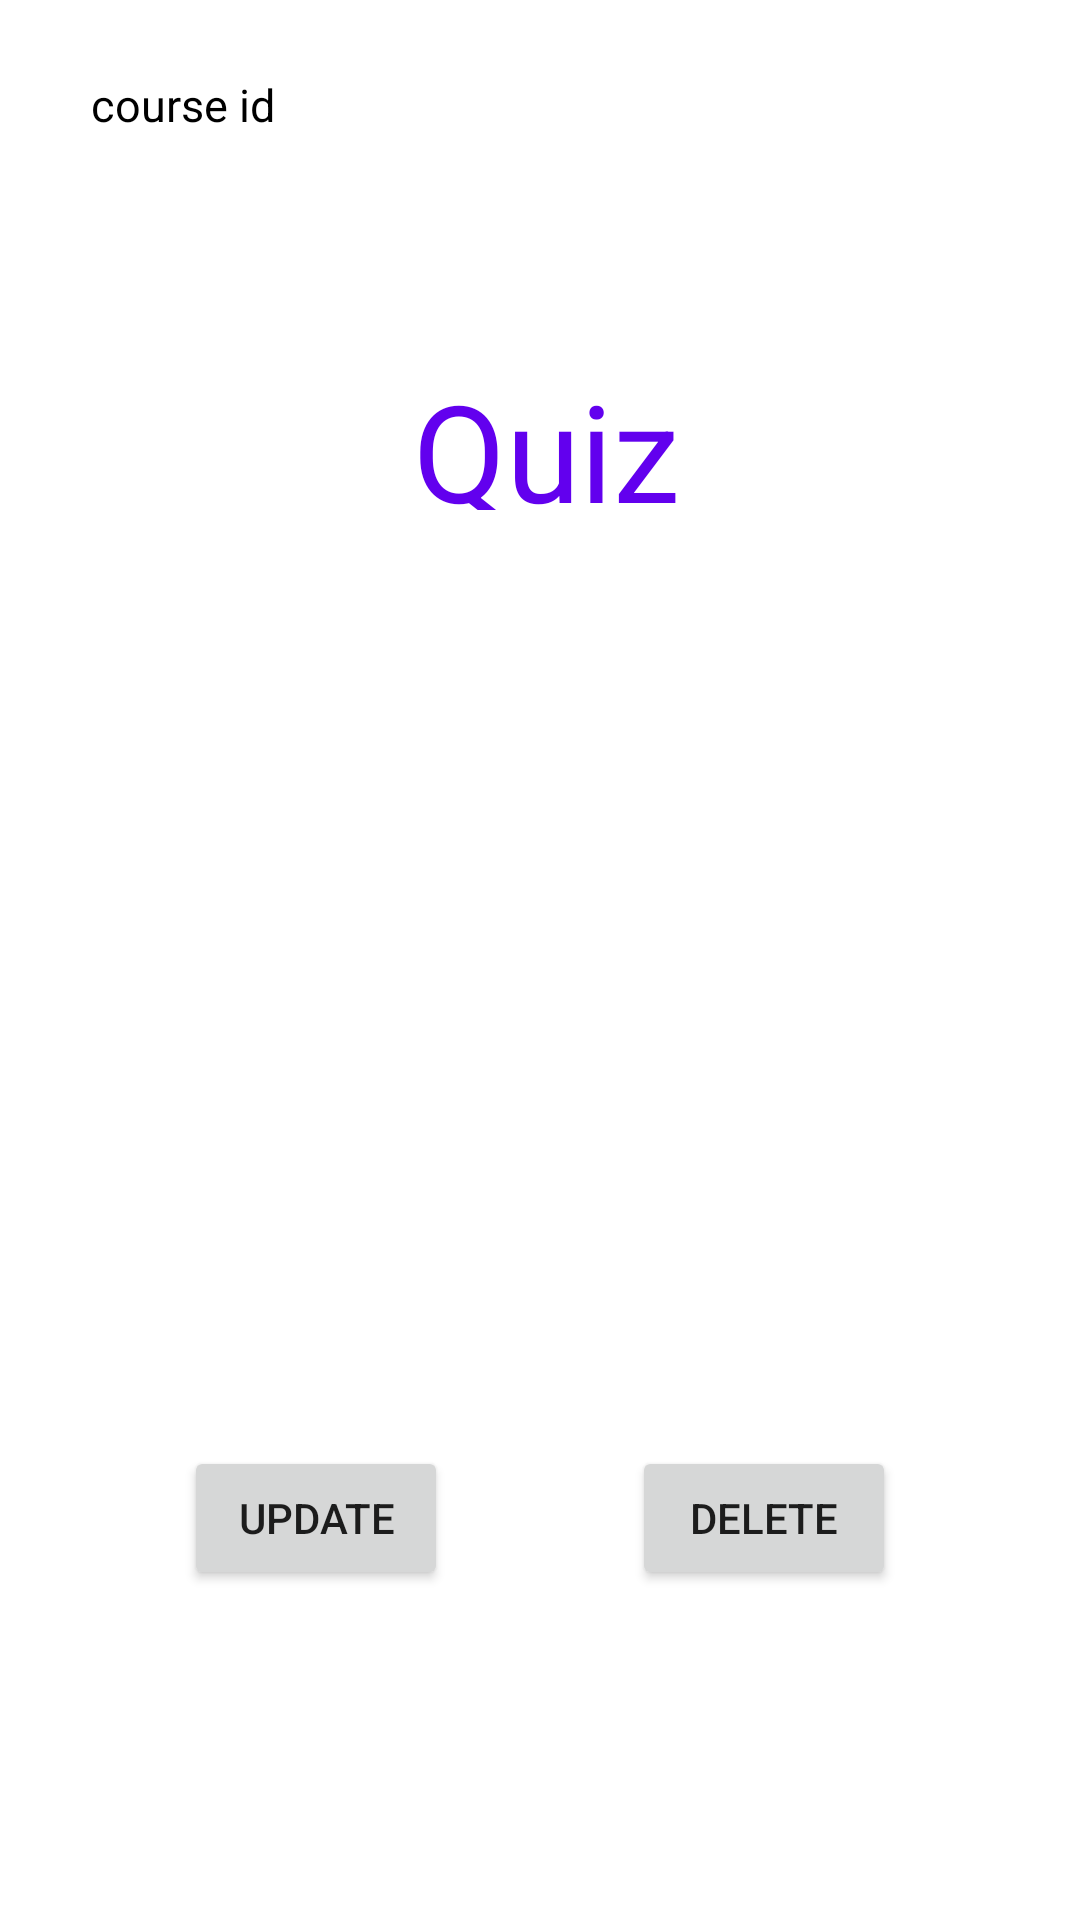

This screen was rendered from an Android layout file. Write that file and the resources it references.
<!-- AndroidManifest.xml: application theme Theme.EDUXO -->
<!-- res/layout/activity_employee_details.xml -->
<?xml version="1.0" encoding="utf-8"?>
<androidx.constraintlayout.widget.ConstraintLayout xmlns:android="http://schemas.android.com/apk/res/android"
    xmlns:app="http://schemas.android.com/apk/res-auto"
    xmlns:tools="http://schemas.android.com/tools"
    android:layout_width="match_parent"
    android:layout_height="match_parent"
    tools:context=".EmployeeDetailsActivity">

    <Button
        android:id="@+id/btnUpdate"
        android:layout_width="wrap_content"
        android:layout_height="wrap_content"
        android:layout_marginTop="312dp"
        android:text="Update"
        app:layout_constraintEnd_toStartOf="@+id/btnDelete"
        app:layout_constraintHorizontal_bias="0.5"
        app:layout_constraintStart_toStartOf="parent"
        app:layout_constraintTop_toBottomOf="@id/linearLayout" />

    <Button
        android:id="@+id/btnDelete"
        android:layout_width="wrap_content"
        android:layout_height="wrap_content"
        android:layout_marginTop="312dp"
        android:text="Delete"
        app:layout_constraintEnd_toEndOf="parent"
        app:layout_constraintHorizontal_bias="0.5"
        app:layout_constraintStart_toEndOf="@+id/btnUpdate"
        app:layout_constraintTop_toBottomOf="@id/linearLayout" />

    <LinearLayout
        android:id="@+id/linearLayout"
        android:layout_width="match_parent"
        android:layout_height="wrap_content"
        android:orientation="vertical"
        app:layout_constraintEnd_toEndOf="parent"
        app:layout_constraintStart_toStartOf="parent"
        app:layout_constraintTop_toTopOf="parent">


        <LinearLayout
            android:id="@+id/id_lin"
            android:layout_width="match_parent"
            android:layout_height="30dp"
            android:layout_marginLeft="10dp"
            android:layout_marginTop="20dp"
            android:layout_marginRight="10dp"
            android:orientation="horizontal"
            android:weightSum="2"

            >

            <LinearLayout
                android:layout_width="0dp"
                android:layout_height="match_parent"
                android:layout_weight="0.6">

                <TextView
                    android:layout_width="match_parent"
                    android:layout_height="wrap_content"
                    android:layout_gravity="center"
                    android:gravity="center"
                    android:text="course id"
                    android:textColor="@color/black"
                    android:textSize="15sp" />

            </LinearLayout>

            <LinearLayout
                android:layout_width="0dp"
                android:layout_height="match_parent"
                android:layout_weight="1.4">

                <TextView
                    android:id="@+id/tvcourseId"
                    android:layout_width="match_parent"
                    android:layout_height="wrap_content"
                    android:layout_gravity="center"
                    android:gravity="center"
                    android:text=""
                    android:textColor="@color/black"
                    android:textSize="15sp"

                    />

            </LinearLayout>


        </LinearLayout>


        <LinearLayout
            android:id="@+id/contact_lin"
            android:layout_width="match_parent"
            android:layout_height="40dp"
            android:layout_marginLeft="10dp"
            android:layout_marginRight="10dp"
            android:orientation="horizontal"
            android:visibility="invisible"
            android:weightSum="2">

            <LinearLayout
                android:layout_width="0dp"
                android:layout_height="match_parent"
                android:layout_weight="0.6">

                <TextView
                    android:layout_width="match_parent"
                    android:layout_height="wrap_content"
                    android:layout_gravity="center"
                    android:gravity="center"
                    android:text="course name"
                    android:textColor="@color/black"
                    android:textSize="15sp" />

            </LinearLayout>

            <LinearLayout
                android:layout_width="0dp"
                android:layout_height="match_parent"
                android:layout_weight="1.4">

                <TextView
                    android:id="@+id/tvcoursename"
                    android:layout_width="match_parent"
                    android:layout_height="wrap_content"
                    android:layout_gravity="center"
                    android:gravity="center"
                    android:text=""
                    android:textColor="@color/black"
                    android:textSize="15sp"

                    />

            </LinearLayout>


        </LinearLayout>

        <LinearLayout

            android:layout_width="match_parent"
            android:layout_height="40dp"
            android:layout_marginLeft="10dp"
            android:layout_marginRight="10dp"
            android:orientation="horizontal"
            android:visibility="invisible"

            android:weightSum="2">

            <LinearLayout
                android:layout_width="0dp"
                android:layout_height="match_parent"
                android:layout_weight="0.6">

                <TextView
                    android:layout_width="match_parent"
                    android:layout_height="wrap_content"
                    android:layout_gravity="center"
                    android:gravity="center"
                    android:text="teachername"
                    android:textColor="@color/black"
                    android:textSize="15sp"


                    android:visibility="visible" />

            </LinearLayout>

            <LinearLayout
                android:layout_width="0dp"
                android:layout_height="match_parent"
                android:layout_weight="1.4">

                <TextView
                    android:id="@+id/tvteachername"
                    android:layout_width="match_parent"
                    android:layout_height="wrap_content"
                    android:layout_gravity="center"
                    android:gravity="center"
                    android:text=""
                    android:textColor="@color/black"
                    android:textSize="15sp"

                    />

            </LinearLayout>


        </LinearLayout>


        <LinearLayout

            android:layout_width="match_parent"
            android:layout_height="40dp"
            android:layout_marginLeft="10dp"
            android:layout_marginRight="10dp"
            android:orientation="horizontal"
            android:weightSum="2"

            >

            <LinearLayout
                android:layout_width="300dp"
                android:layout_height="match_parent"
                android:layout_weight="0.6">

                <TextView
                    android:layout_width="344dp"
                    android:layout_height="75dp"
                    android:layout_gravity="center"

                    android:gravity="center"
                    android:text="Quiz"
                    android:textColor="@color/purple_500"
                    android:textSize="45sp"


                    />

            </LinearLayout>


        </LinearLayout>


    </LinearLayout>

    <LinearLayout
        android:layout_width="344dp"
        android:layout_height="151dp"
        android:layout_weight="1.4"
        app:layout_constraintBottom_toBottomOf="parent"
        app:layout_constraintEnd_toEndOf="parent"
        app:layout_constraintHorizontal_bias="0.492"
        app:layout_constraintStart_toStartOf="parent"
        app:layout_constraintTop_toTopOf="parent"
        app:layout_constraintVertical_bias="0.406">

        <TextView
            android:id="@+id/tvcoursecode"
            android:layout_width="match_parent"
            android:layout_height="124dp"
            android:layout_gravity="center"
            android:gravity="center"
            android:text=""
            android:textColor="#051FAC"
            android:textSize="28dp"

            tools:layout_editor_absoluteX="46dp"
            tools:layout_editor_absoluteY="251dp" />

    </LinearLayout>


</androidx.constraintlayout.widget.ConstraintLayout>
<!-- resources referenced by this layout -->
<resources>
  <color name="black">#FF000000</color>
  <color name="purple_500">#FF6200EE</color>
  <style name="Theme.EDUXO" parent="Theme.MaterialComponents.DayNight.DarkActionBar">
          
          <item name="colorPrimary">@color/purple_500</item>
          <item name="colorPrimaryVariant">@color/purple_700</item>
          <item name="colorOnPrimary">@color/white</item>
          
          <item name="colorSecondary">@color/teal_200</item>
          <item name="colorSecondaryVariant">@color/teal_700</item>
          <item name="colorOnSecondary">@color/black</item>
          
          <item name="android:statusBarColor">?attr/colorPrimaryVariant</item>
          
      </style>
  <color name="purple_700">#FF3700B3</color>
  <color name="white">#FFFFFFFF</color>
  <color name="teal_200">#FF03DAC5</color>
  <color name="teal_700">#FF018786</color>
</resources>
